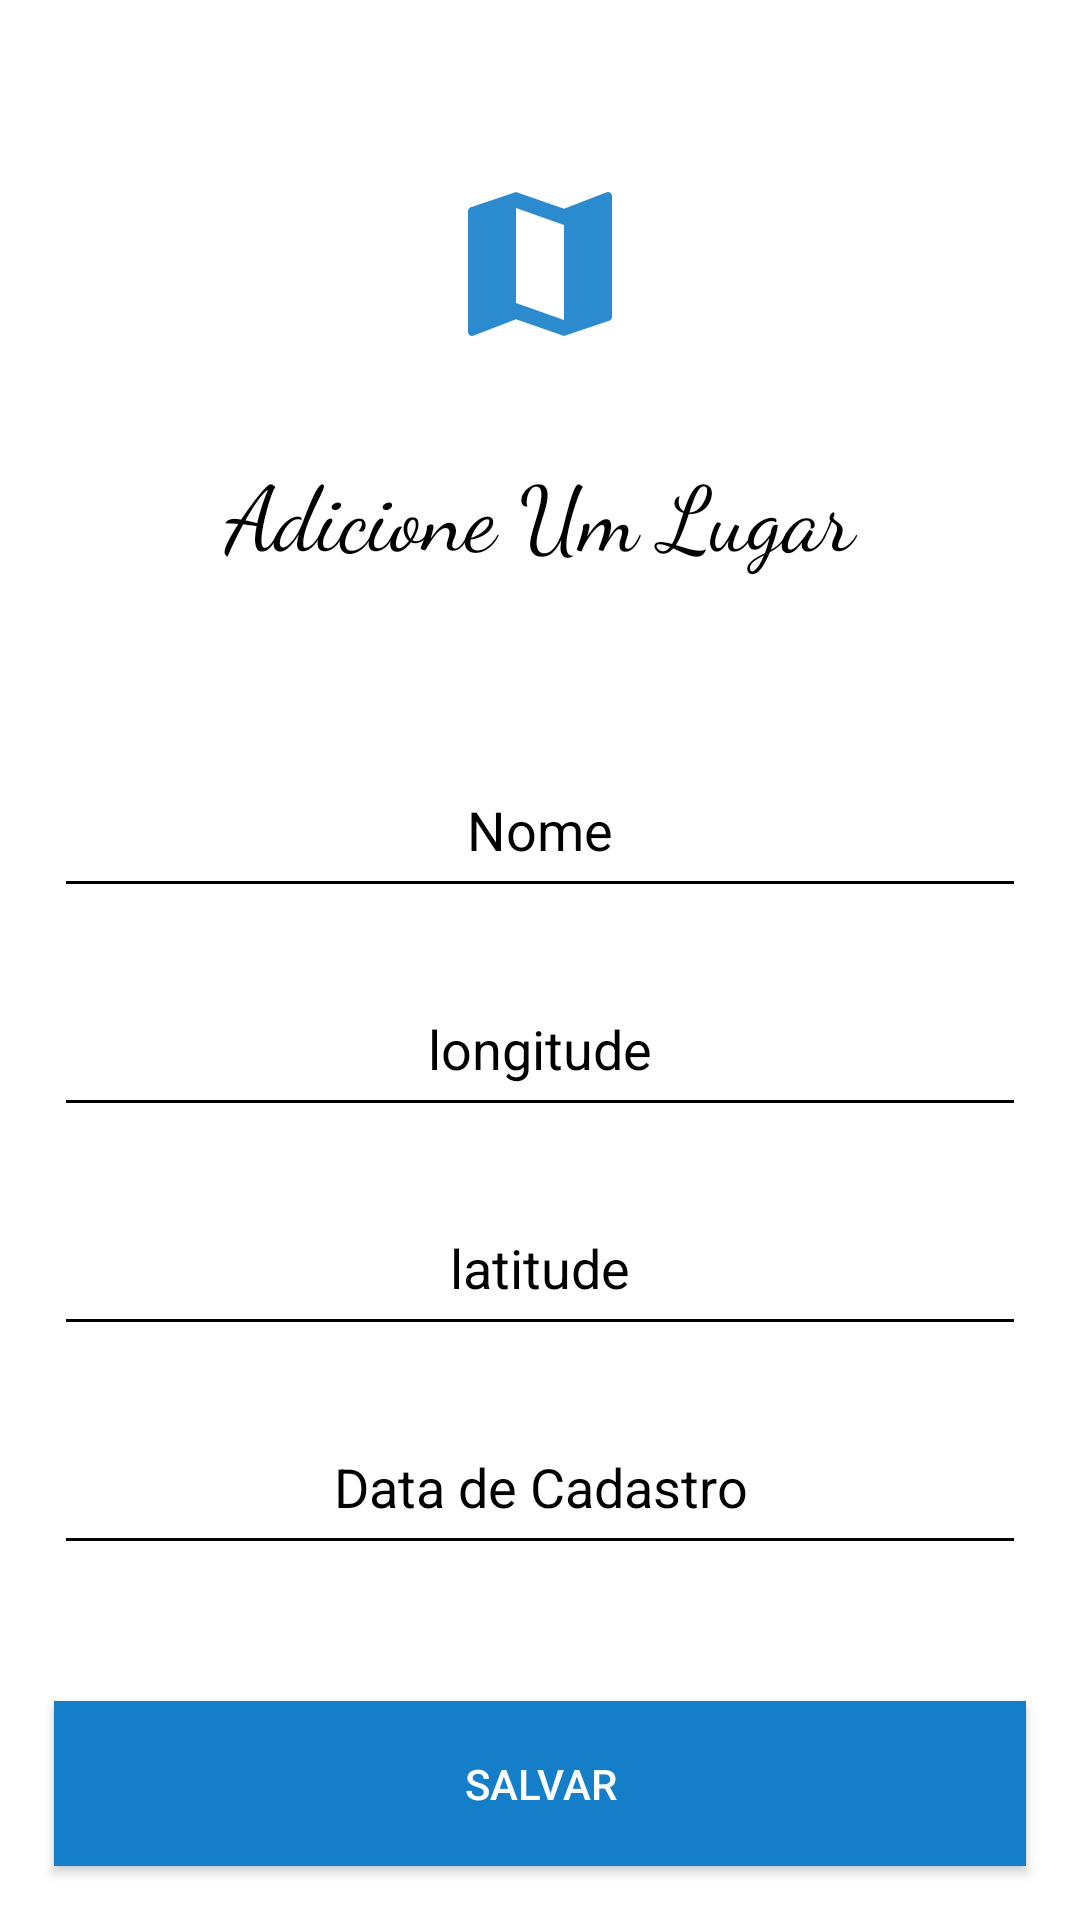

Here is an Android app screen rendered from its layout file. Give the layout XML and the strings, colors and styles it references.
<!-- AndroidManifest.xml: application theme Theme.Trips -->
<!-- res/layout/activity_lugar.xml -->
<?xml version="1.0" encoding="utf-8"?>
<androidx.constraintlayout.widget.ConstraintLayout xmlns:android="http://schemas.android.com/apk/res/android"
    xmlns:app="http://schemas.android.com/apk/res-auto"
    xmlns:tools="http://schemas.android.com/tools"
    android:layout_width="match_parent"
    android:layout_height="match_parent"
    tools:context=".LugarActivity">


    <View
        android:layout_width="match_parent"
        android:layout_height="match_parent"
        android:background="@android:color/white"/>


    <ImageView
        android:id="@+id/page_logo"
        android:layout_width="match_parent"
        android:layout_height="wrap_content"
        android:src="@drawable/map_icon"
        android:layout_marginTop="56dp"
        app:layout_constraintTop_toTopOf="parent"
        app:layout_constraintRight_toRightOf="parent"
        app:layout_constraintLeft_toLeftOf="parent"
        />


    <TextView
        android:id="@+id/fraseDoCadastro"
        android:layout_width="match_parent"
        android:layout_height="wrap_content"
        app:layout_constraintTop_toTopOf="parent"
        android:layout_marginTop="150dp"
        android:textColor="@android:color/black"
        android:text="@string/Adicione_um_lugar"
        android:textAlignment="center"
        android:fontFamily="cursive"
        android:textSize="30sp"
        app:layout_constraintTop_toBottomOf="@id/page_logo"
        app:layout_constraintLeft_toLeftOf="parent"
        app:layout_constraintRight_toRightOf="parent"
        />

    <EditText
        android:id="@+id/nomeLugarEditText"
        android:inputType="text"
        android:layout_width="match_parent"
        android:layout_height="55dp"
        android:layout_marginStart="18dp"
        android:layout_marginEnd="18dp"
        android:layout_marginTop="56dp"
        android:paddingStart="18dp"
        android:paddingEnd="18dp"
        android:hint="@string/nome"
        android:imeOptions="actionDone"
        android:textColor="@android:color/black"
        android:textColorHint="@android:color/black"
        android:backgroundTint="@color/black"
        android:textAlignment="center"
        app:layout_constraintTop_toBottomOf="@+id/fraseDoCadastro"
        />

    <EditText
        android:id="@+id/longitudeEditText"
        android:inputType="textEmailAddress"
        android:layout_width="match_parent"
        android:layout_height="55dp"
        android:layout_marginStart="18dp"
        android:layout_marginEnd="18dp"
        android:layout_marginTop="18dp"
        android:paddingStart="18dp"
        android:paddingEnd="18dp"
        android:hint="@string/longitude"
        android:imeOptions="actionDone"
        android:textColor="@android:color/black"
        android:textColorHint="@android:color/black"
        android:backgroundTint="@color/black"
        android:textAlignment="center"
        app:layout_constraintTop_toBottomOf="@+id/nomeLugarEditText"
        />
    <EditText
        android:id="@+id/latitudeEditText"
        android:inputType="textPassword"
        android:layout_width="match_parent"
        android:layout_height="55dp"
        android:layout_marginStart="18dp"
        android:layout_marginEnd="18dp"
        android:layout_marginTop="18dp"
        android:paddingStart="18dp"
        android:paddingEnd="18dp"
        android:hint="@string/latitude"
        android:imeOptions="actionDone"
        android:textAlignment="center"
        android:textColor="@android:color/black"
        android:textColorHint="@android:color/black"
        android:backgroundTint="@color/black"
        app:layout_constraintTop_toBottomOf="@+id/longitudeEditText"
        />
    <EditText
        android:id="@+id/dataCadastroEditText"
        android:inputType="textPassword"
        android:layout_width="match_parent"
        android:layout_height="55dp"
        android:layout_marginStart="18dp"
        android:layout_marginEnd="18dp"
        android:layout_marginTop="18dp"
        android:paddingStart="18dp"
        android:paddingEnd="18dp"
        android:hint="@string/dataCadastro"
        android:imeOptions="actionDone"
        android:textAlignment="center"
        android:textColor="@android:color/black"
        android:textColorHint="@android:color/black"
        android:backgroundTint="@color/black"
        app:layout_constraintTop_toBottomOf="@+id/latitudeEditText"
        />

    <androidx.appcompat.widget.AppCompatButton
        android:id="@+id/login_btn"
        android:layout_width="match_parent"
        android:layout_height="55dp"
        android:layout_marginBottom="18dp"
        android:layout_marginStart="18dp"
        android:layout_marginEnd="18dp"
        android:text="@string/salvar"
        android:onClick="cadastrar"
        android:background="@drawable/btn_login"
        android:textColor="@android:color/white"
        app:layout_constraintBottom_toBottomOf="parent"
        />






</androidx.constraintlayout.widget.ConstraintLayout>
<!-- resources referenced by this layout -->
<resources>
  <color name="black">#FF000000</color>
  <!-- drawable btn_login (drawable) -->
  <?xml version="1.0" encoding="utf-8"?>
  <shape xmlns:android="http://schemas.android.com/apk/res/android"
      android:shape="rectangle" >
  
      <gradient
          android:startColor="#147ec9"
          android:endColor="#147ec9">
      </gradient>
  
  </shape>
  <!-- drawable map_icon (drawable) -->
  <vector android:alpha="0.9" android:height="64dp" android:tint="#147EC9"
      android:viewportHeight="24" android:viewportWidth="24"
      android:width="64dp" xmlns:android="http://schemas.android.com/apk/res/android">
      <path android:fillColor="@android:color/white" android:pathData="M20.5,3l-0.16,0.03L15,5.1 9,3 3.36,4.9c-0.21,0.07 -0.36,0.25 -0.36,0.48V20.5c0,0.28 0.22,0.5 0.5,0.5l0.16,-0.03L9,18.9l6,2.1 5.64,-1.9c0.21,-0.07 0.36,-0.25 0.36,-0.48V3.5c0,-0.28 -0.22,-0.5 -0.5,-0.5zM15,19l-6,-2.11V5l6,2.11V19z"/>
  </vector>
  <string name="Adicione_um_lugar">Adicione Um Lugar</string>
  <string name="dataCadastro">Data de Cadastro</string>
  <string name="latitude">latitude</string>
  <string name="longitude">longitude</string>
  <string name="nome">Nome</string>
  <string name="salvar">Salvar</string>
  <style name="Theme.Trips" parent="Theme.MaterialComponents.DayNight.NoActionBar">
          
          <item name="colorPrimary">@color/purple_500</item>
          <item name="colorPrimaryVariant">@color/purple_700</item>
          <item name="colorOnPrimary">@color/white</item>
          
          <item name="colorSecondary">@color/teal_200</item>
          <item name="colorSecondaryVariant">@color/teal_700</item>
          <item name="colorOnSecondary">@color/black</item>
          
          <item name="android:statusBarColor" tools:targetApi="l">?attr/colorPrimaryVariant</item>
          
      </style>
  <color name="purple_500">#FF6200EE</color>
  <color name="purple_700">#FF3700B3</color>
  <color name="white">#FFFFFFFF</color>
  <color name="teal_200">#FF03DAC5</color>
  <color name="teal_700">#FF018786</color>
</resources>
